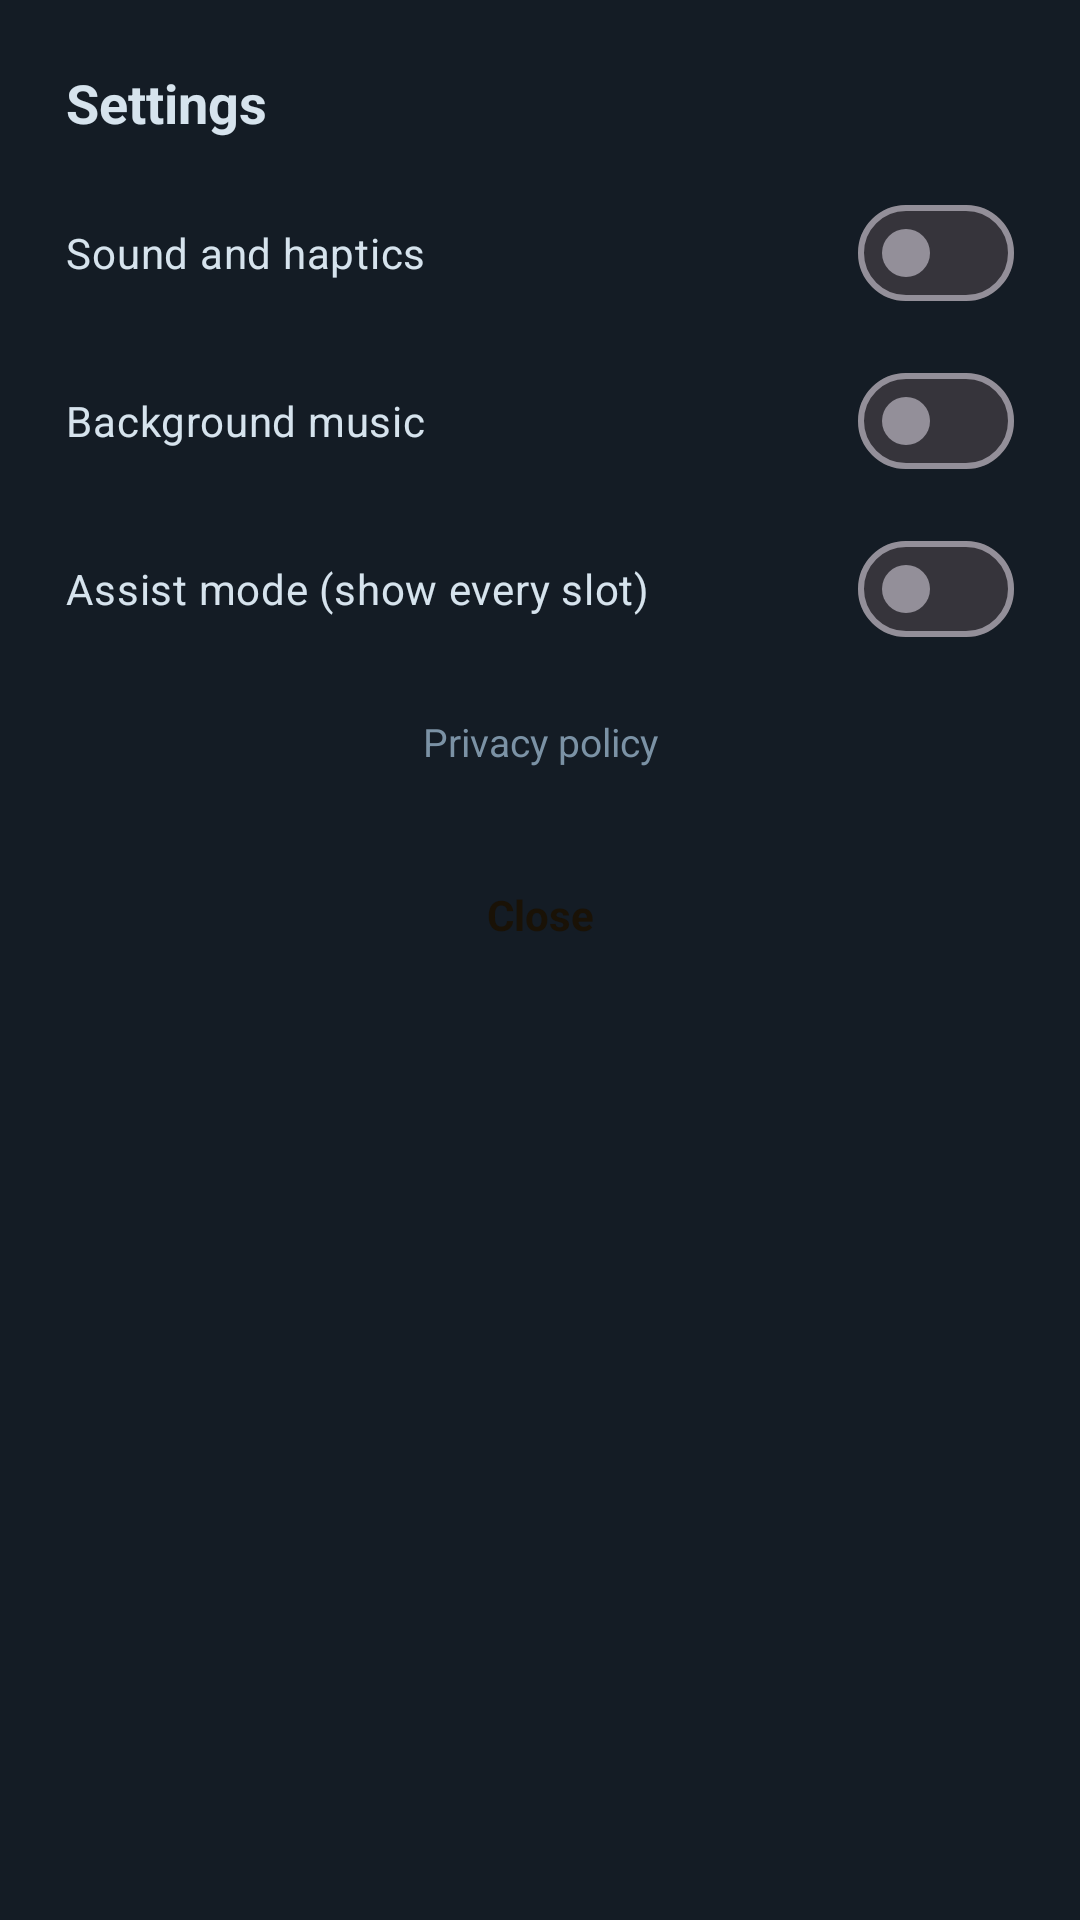

Write the Android layout XML for this screen, with the resource values it uses.
<!-- AndroidManifest.xml: application theme Theme.Warforge -->
<!-- res/layout/dialog_settings.xml -->
<?xml version="1.0" encoding="utf-8"?>
<LinearLayout xmlns:android="http://schemas.android.com/apk/res/android"
    android:layout_width="match_parent"
    android:layout_height="wrap_content"
    android:orientation="vertical"
    android:background="@color/bg_panel"
    android:padding="22dp">

    <TextView
        android:layout_width="wrap_content"
        android:layout_height="wrap_content"
        android:text="@string/settings"
        android:textColor="@color/ink"
        android:textSize="18sp"
        android:textStyle="bold" />

    <com.google.android.material.materialswitch.MaterialSwitch
        android:id="@+id/soundSwitch"
        android:layout_width="match_parent"
        android:layout_height="wrap_content"
        android:layout_marginTop="14dp"
        android:text="@string/sound"
        android:textColor="@color/ink" />

    <com.google.android.material.materialswitch.MaterialSwitch
        android:id="@+id/musicSwitch"
        android:layout_width="match_parent"
        android:layout_height="wrap_content"
        android:layout_marginTop="8dp"
        android:text="@string/music"
        android:textColor="@color/ink" />

    <com.google.android.material.materialswitch.MaterialSwitch
        android:id="@+id/assistSwitch"
        android:layout_width="match_parent"
        android:layout_height="wrap_content"
        android:layout_marginTop="8dp"
        android:text="@string/assist"
        android:textColor="@color/ink" />

    
    <TextView
        android:id="@+id/privacyOptions"
        android:layout_width="match_parent"
        android:layout_height="wrap_content"
        android:layout_marginTop="16dp"
        android:background="@drawable/bg_ghost_button"
        android:gravity="center"
        android:paddingTop="12dp"
        android:paddingBottom="12dp"
        android:text="@string/privacy_options"
        android:textColor="@color/ink"
        android:visibility="gone" />

    <TextView
        android:id="@+id/privacyPolicy"
        android:layout_width="match_parent"
        android:layout_height="wrap_content"
        android:layout_marginTop="10dp"
        android:gravity="center"
        android:paddingTop="8dp"
        android:paddingBottom="8dp"
        android:text="@string/privacy_policy"
        android:textColor="@color/ink_dim"
        android:textSize="13sp" />

    <TextView
        android:id="@+id/closeBtn"
        android:layout_width="match_parent"
        android:layout_height="46dp"
        android:layout_marginTop="18dp"
        android:background="@drawable/bg_primary_button"
        android:gravity="center"
        android:text="@string/close"
        android:textColor="#1A1206"
        android:textStyle="bold" />
</LinearLayout>
<!-- resources referenced by this layout -->
<resources>
  <color name="bg_panel">#141C25</color>
  <color name="ink">#D6E3ED</color>
  <color name="ink_dim">#7B92A5</color>
  <!-- drawable bg_ghost_button (drawable) -->
  <?xml version="1.0" encoding="utf-8"?>
  <shape xmlns:android="http://schemas.android.com/apk/res/android" android:shape="rectangle">
      <solid android:color="#1B2733" />
      <corners android:radius="12dp" />
      <stroke android:width="1dp" android:color="@color/stroke" />
  </shape>
  <string name="assist">Assist mode (show every slot)</string>
  <string name="close">Close</string>
  <string name="music">Background music</string>
  <string name="privacy_options">Privacy options</string>
  <string name="privacy_policy">Privacy policy</string>
  <string name="settings">Settings</string>
  <string name="sound">Sound and haptics</string>
  <style name="Theme.Warforge" parent="Theme.Material3.Dark.NoActionBar">
          <item name="android:statusBarColor">@color/bg</item>
          <item name="android:navigationBarColor">@color/bg_panel</item>
          <item name="android:windowBackground">@color/bg</item>
          <item name="colorPrimary">@color/accent</item>
          <item name="colorOnPrimary">#1A1206</item>
          <item name="colorSurface">@color/bg_panel</item>
      </style>
  <color name="stroke">#24323F</color>
  <color name="bg">#0B1118</color>
  <color name="accent">#E8A53A</color>
</resources>
